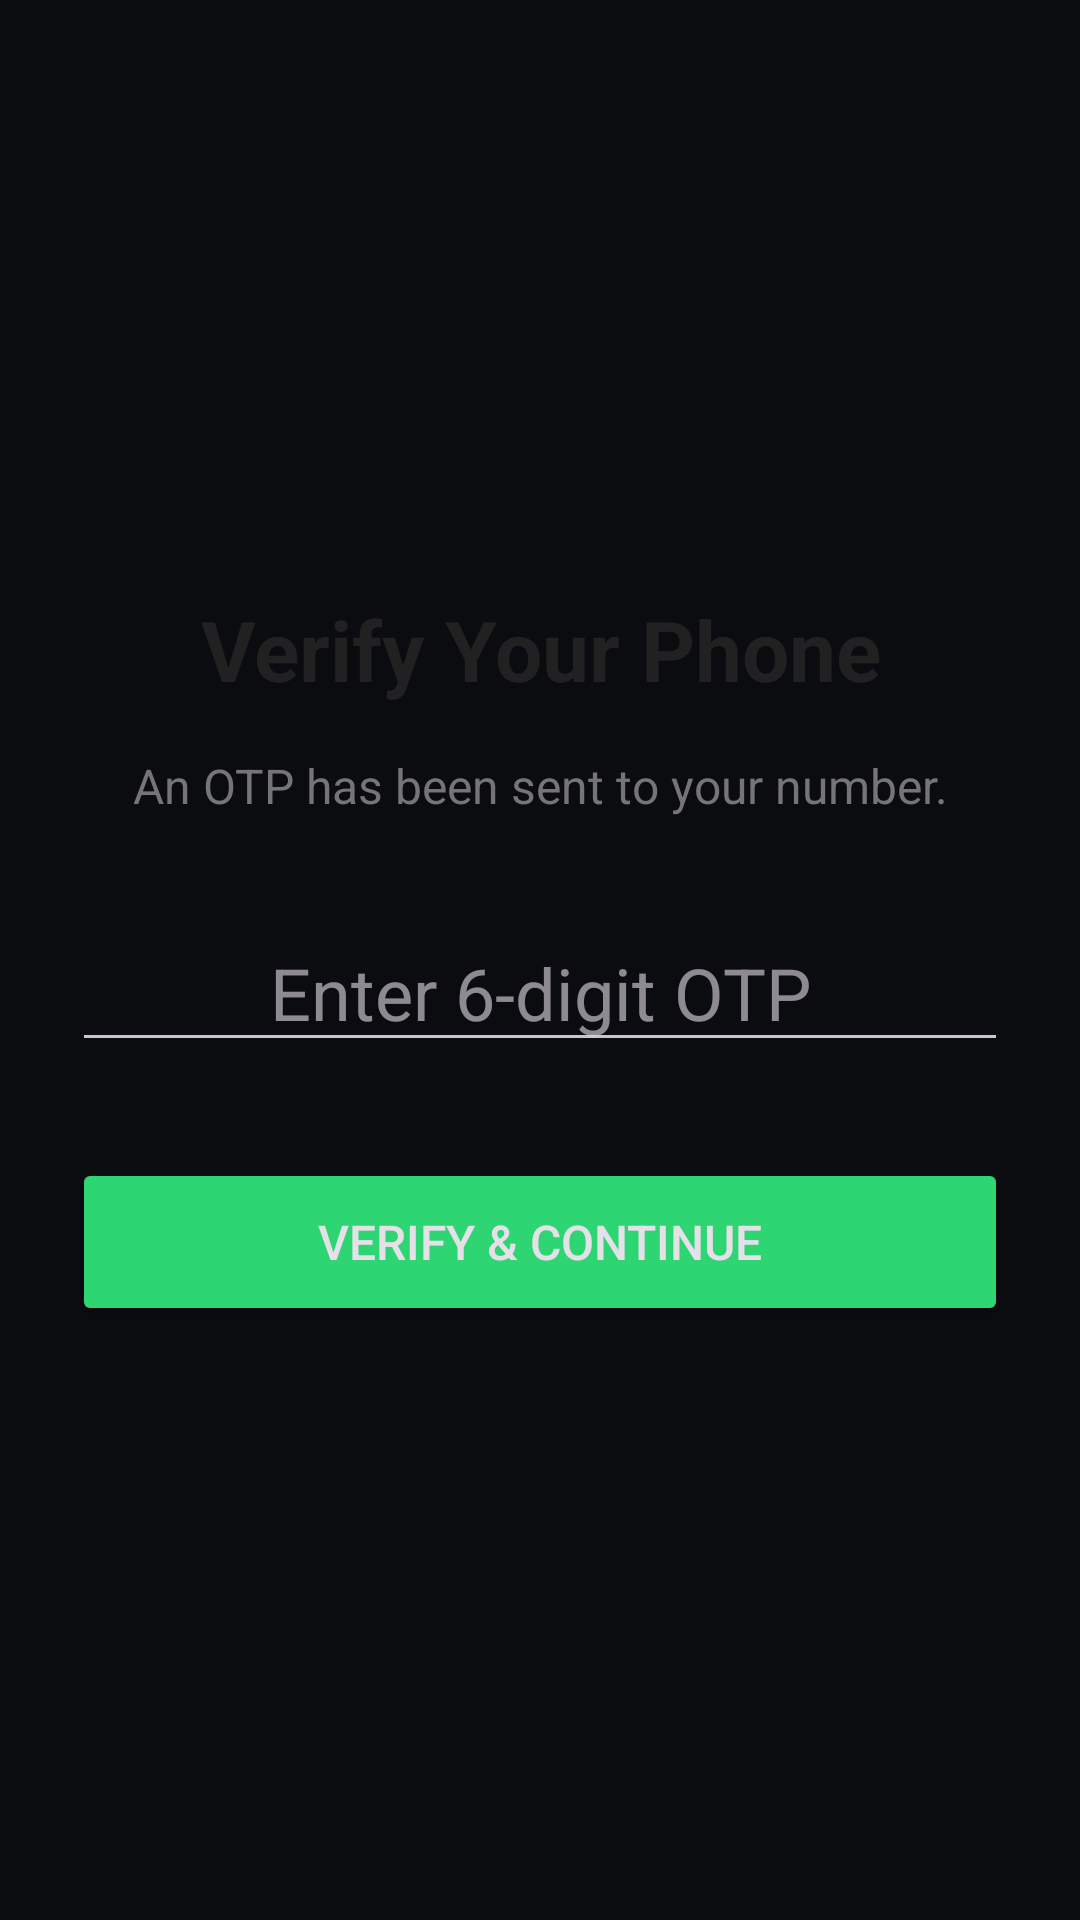

Layout XML and referenced resources for this Android screen:
<!-- AndroidManifest.xml: application theme Theme.VoltPay -->
<!-- res/layout/activity_otp_verification.xml -->
<?xml version="1.0" encoding="utf-8"?>
<LinearLayout xmlns:android="http://schemas.android.com/apk/res/android"
    android:layout_width="match_parent"
    android:layout_height="match_parent"
    android:orientation="vertical"
    android:padding="24dp"
    android:gravity="center">

    <TextView
        android:layout_width="match_parent"
        android:layout_height="wrap_content"
        android:text="Verify Your Phone"
        android:textSize="28sp"
        android:textStyle="bold"
        android:textColor="#212121"
        android:gravity="center"
        android:layout_marginBottom="16dp"/>

    <TextView
        android:id="@+id/tvOtpDesc"
        android:layout_width="match_parent"
        android:layout_height="wrap_content"
        android:text="An OTP has been sent to your number."
        android:textSize="16sp"
        android:textColor="#757575"
        android:gravity="center"
        android:layout_marginBottom="32dp"/>

    <EditText
        android:id="@+id/etOtp"
        android:layout_width="match_parent"
        android:layout_height="wrap_content"
        android:hint="Enter 6-digit OTP"
        android:inputType="number"
        android:maxLength="6"
        android:textSize="24sp"
        android:gravity="center"
        android:layout_marginBottom="32dp"/>

    <Button
        android:id="@+id/btnVerify"
        android:layout_width="match_parent"
        android:layout_height="56dp"
        android:text="Verify &amp; Continue"
        android:textSize="16sp"
        android:backgroundTint="#2ED573"/>
</LinearLayout>
<!-- resources referenced by this layout -->
<resources>
  <style name="Theme.VoltPay" parent="Theme.Material3.Dark.NoActionBar">
          
          <item name="colorPrimary">@color/colorPrimary</item>
          <item name="colorOnPrimary">@color/colorOnPrimary</item>
          <item name="colorPrimaryContainer">@color/colorPrimaryVariant</item>
          
          
          <item name="colorSecondary">@color/colorSecondary</item>
          <item name="colorOnSecondary">@color/colorOnSecondary</item>
          <item name="colorSecondaryContainer">@color/colorSecondaryVariant</item>
          
          
          <item name="android:statusBarColor">@color/colorBackground</item>
          <item name="android:windowLightStatusBar">false</item>
          <item name="android:navigationBarColor">@color/colorBackground</item>
          
          
          <item name="android:windowBackground">@color/colorBackground</item>
          <item name="colorSurface">@color/colorSurface</item>
          <item name="android:colorBackground">@color/colorBackground</item>
          <item name="colorOnSurface">@color/textPrimary</item>
          
          
          <item name="colorError">@color/colorError</item>
          <item name="colorOnError">#FFFFFF</item>
      </style>
  <color name="colorPrimary">#45F248</color>
  <color name="colorOnPrimary">#0B0C10</color>
  <color name="colorPrimaryVariant">#66FCF1</color>
  <color name="colorSecondary">#C5F015</color>
  <color name="colorOnSecondary">#0B0C10</color>
  <color name="colorSecondaryVariant">#8A2BE2</color>
  <color name="colorBackground">#0B0C10</color>
  <color name="colorSurface">#1F2833</color>
  <color name="textPrimary">#FFFFFF</color>
  <color name="colorError">#FF3366</color>
</resources>
